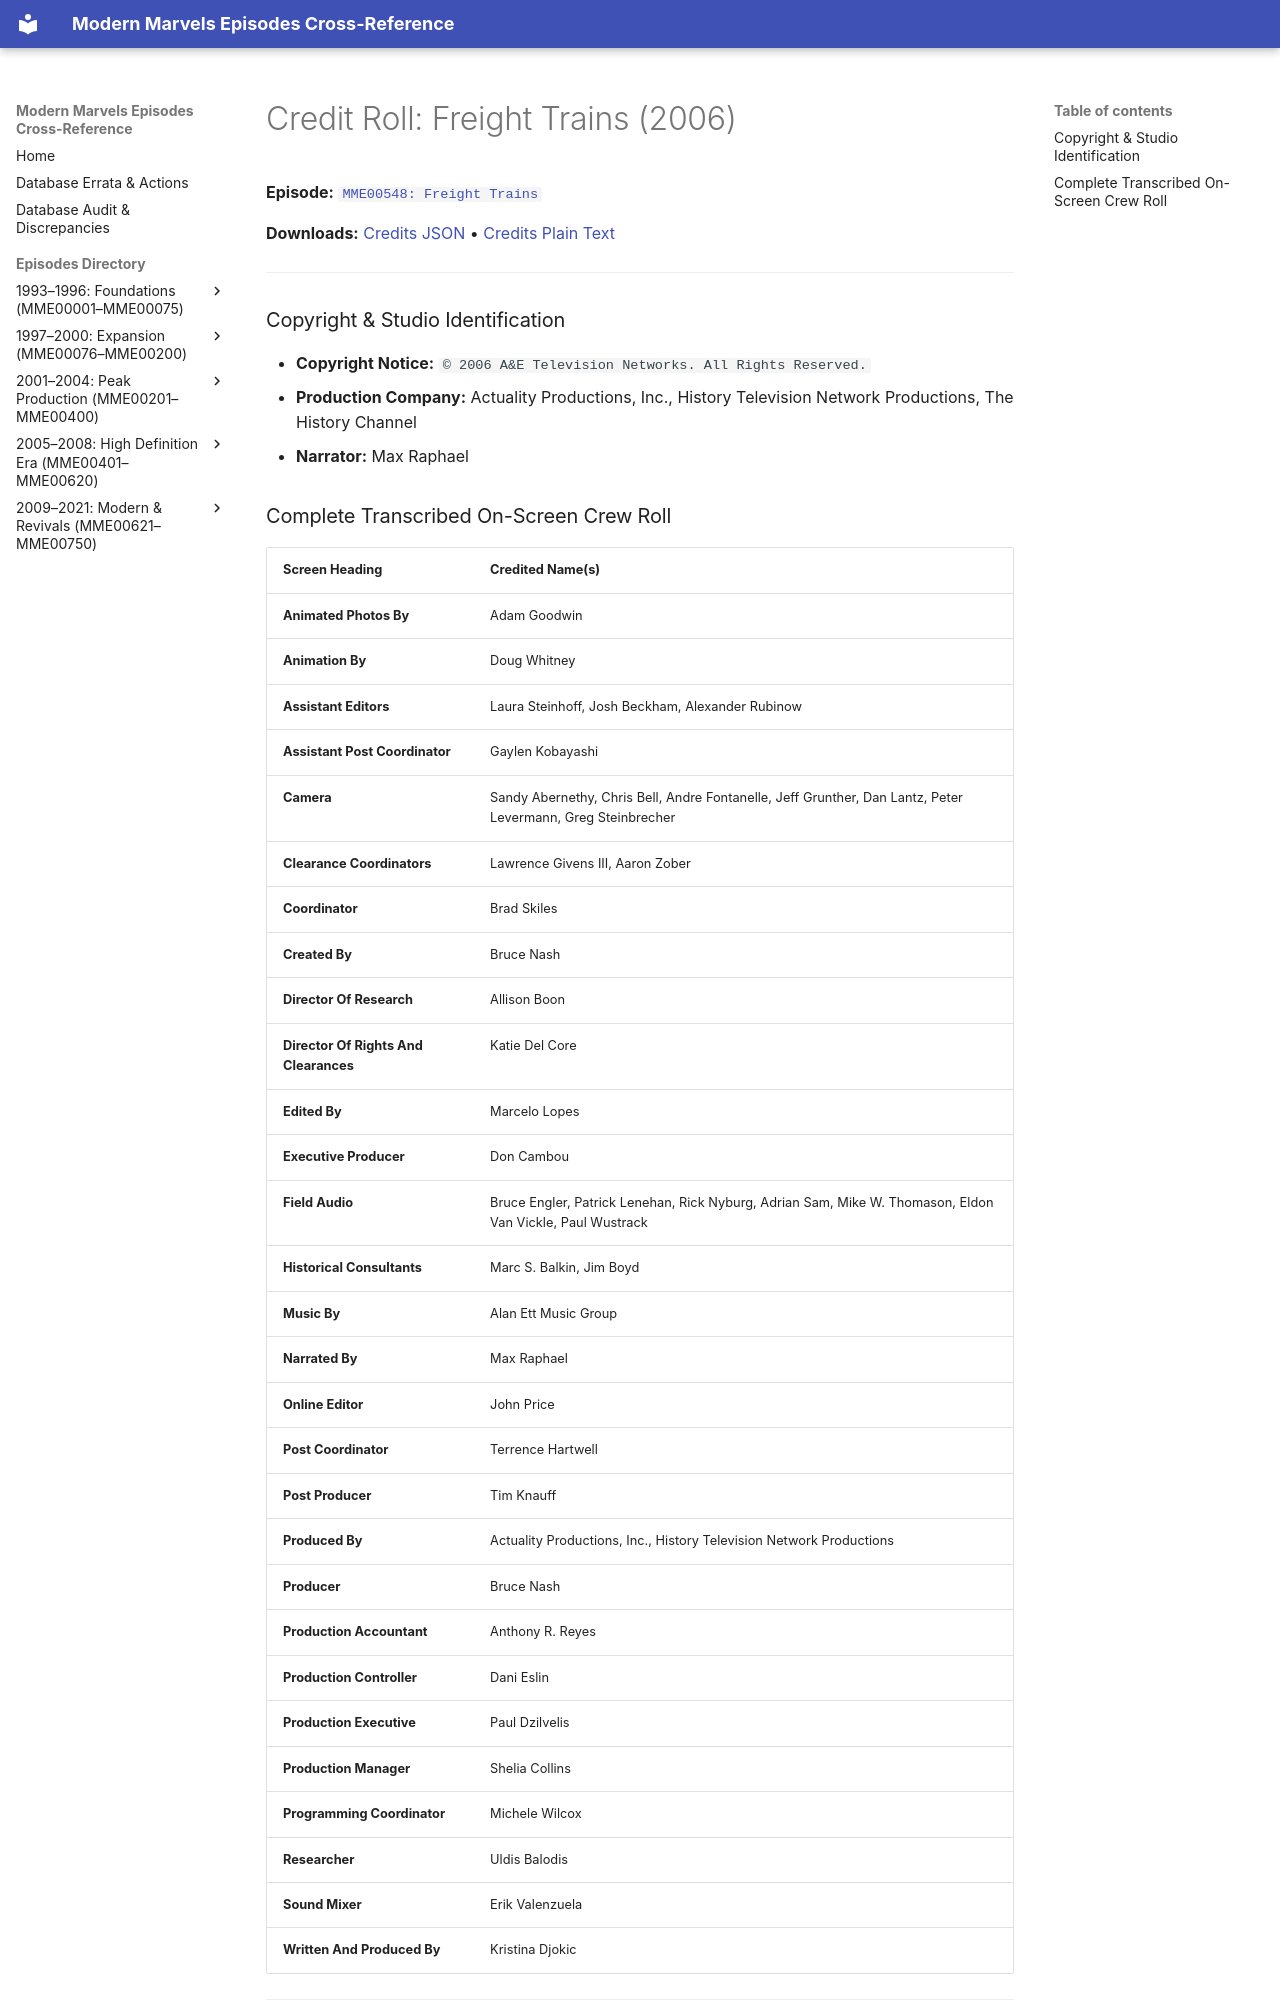

repository: ModernMarvelsFan/ModernMarvels · page: credits/MME00548-credits/index.html · generator: mkdocs

# Credit Roll: Freight Trains (2006)
**Episode:** [`MME00548: Freight Trains`](../episodes/MME00548.md)

**Downloads:** [Credits JSON](json/MME00548-credits.json) • [Credits Plain Text](txt/MME00548-credits.txt)

---

### Copyright & Studio Identification
* **Copyright Notice:** `© 2006 A&E Television Networks. All Rights Reserved.`
* **Production Company:** Actuality Productions, Inc., History Television Network Productions, The History Channel
* **Narrator:** Max Raphael
